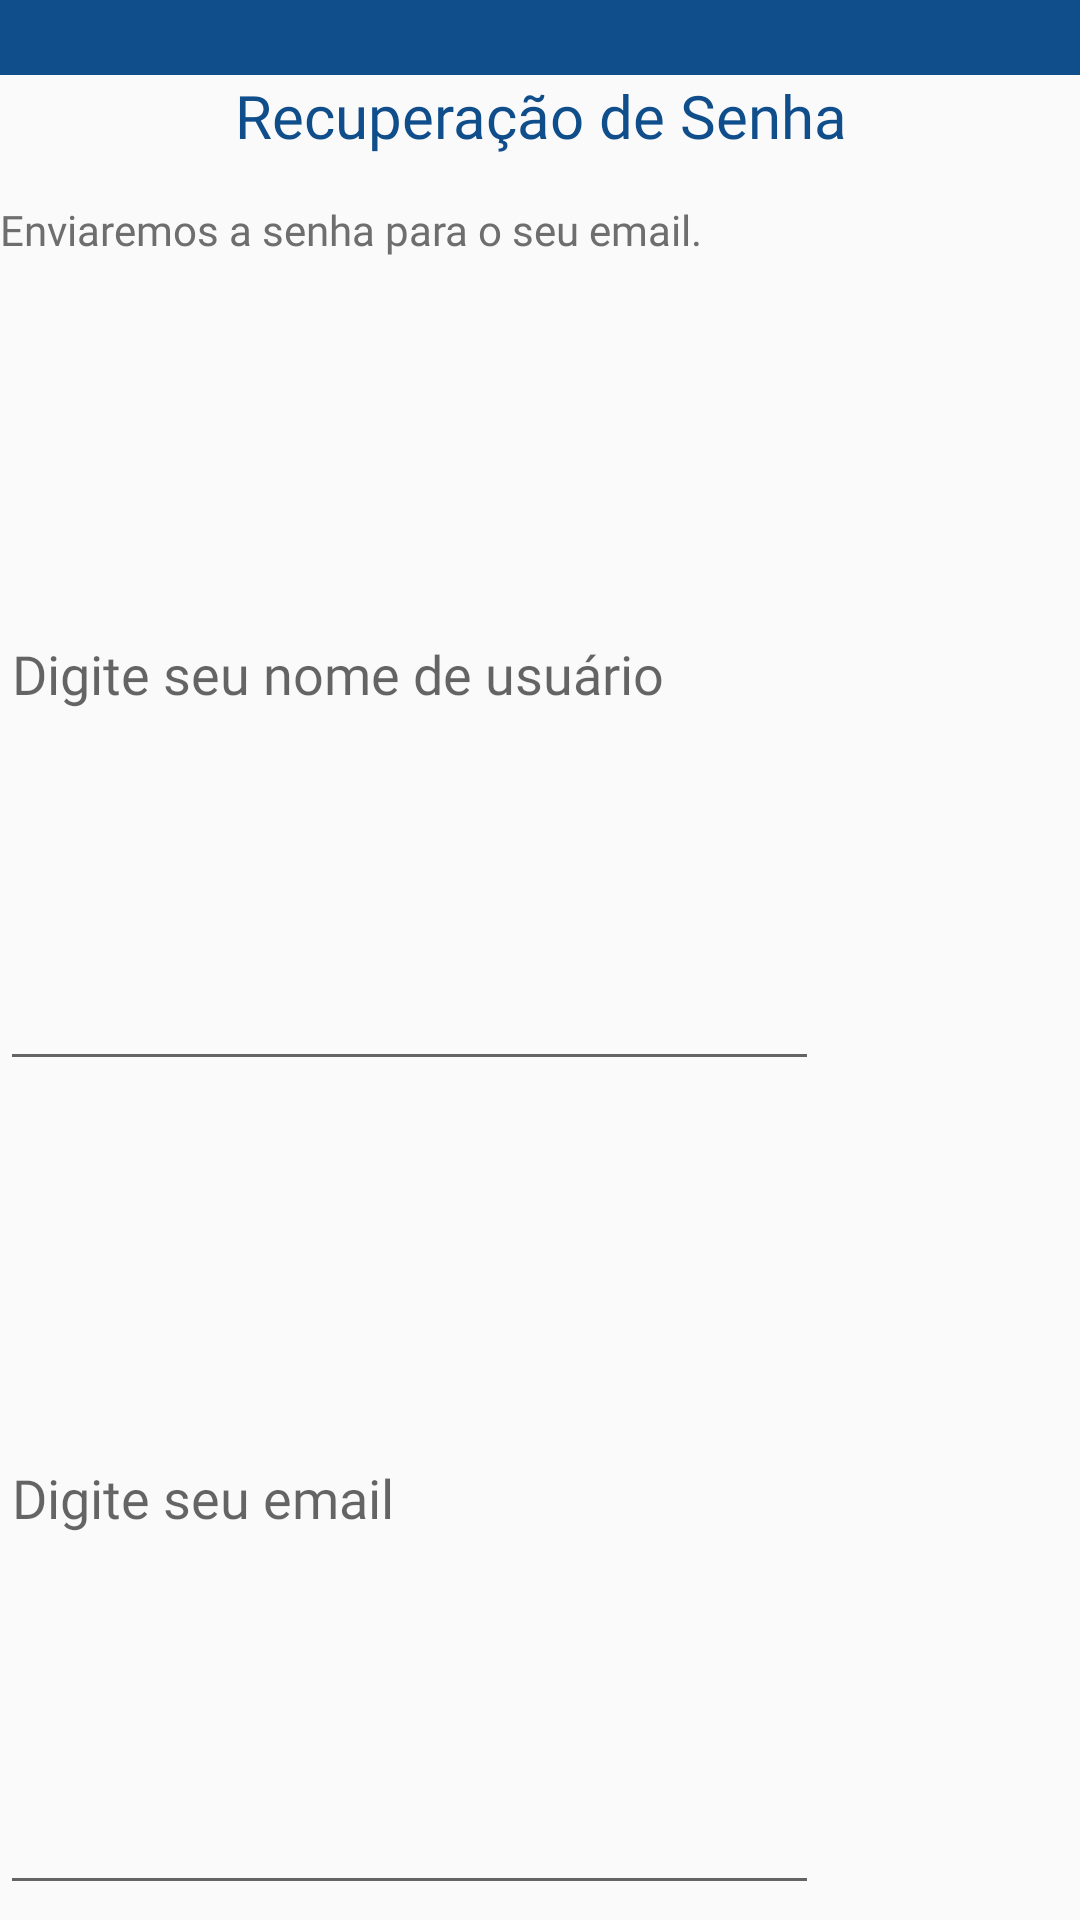

Write the Android layout XML for this screen, with the resource values it uses.
<!-- AndroidManifest.xml: application theme AppTheme -->
<!-- res/layout/esqueci_senha.xml -->
<LinearLayout xmlns:android="http://schemas.android.com/apk/res/android"
    android:orientation="vertical"
    android:layout_width="wrap_content"
    android:layout_height="wrap_content">

    <ImageView
        android:layout_width="match_parent"
        android:layout_height="25dp"
        android:background="@color/colorAzul"
        android:contentDescription="@string/app_name"
        android:scaleType="center" />

    <TextView
        android:layout_width="wrap_content"
        android:layout_height="wrap_content"
        android:textColor="@color/colorAzul"
        android:text="Recuperação de Senha"
        android:textAlignment="center"
        android:fontFamily="@font/montserrat"
        android:layout_gravity="center"
        android:textSize="20dp"/>

    <TextView
        android:layout_width="wrap_content"
        android:layout_height="wrap_content"
        android:textColor="@color/colorCinza"
        android:layout_marginTop="15dp"
        android:text="Enviaremos a senha para o seu email."
        android:fontFamily="@font/montserrat"
        android:textSize="14dp" />

    <EditText
        android:id="@+id/usuEsqueci"
        android:layout_width="wrap_content"
        android:layout_height="wrap_content"
        android:layout_weight="1"
        android:ems="13"
        android:fontFamily="@font/montserrat"
        android:hint="Digite seu nome de usuário"
        android:inputType="textPersonName"
        android:textColor="@color/colorCinza" />

    <EditText
        android:id="@+id/emailEsqueci"
        android:layout_width="wrap_content"
        android:layout_height="wrap_content"
        android:layout_weight="1"
        android:ems="13"
        android:fontFamily="@font/montserrat"
        android:layout_marginBottom="5dp"
        android:hint="Digite seu email"
        android:inputType="textPersonName"
        android:textColor="@color/colorCinza" />


</LinearLayout>
<!-- resources referenced by this layout -->
<resources>
  <color name="colorAzul">#104e8b</color>
  <color name="colorCinza">#6e6e6e</color>
  <string name="app_name">10 Life Goals</string>
  <style name="AppTheme" parent="Theme.AppCompat.Light.DarkActionBar">
          
          <item name="colorPrimary">@color/colorPrimary</item>
          <item name="colorPrimaryDark">@color/colorPrimaryDark</item>
          <item name="colorAccent">@color/colorAccent</item>
      </style>
  <color name="colorPrimary">#104e8b</color>
  <color name="colorPrimaryDark">#303F9F</color>
  <color name="colorAccent">#FF4081</color>
</resources>
